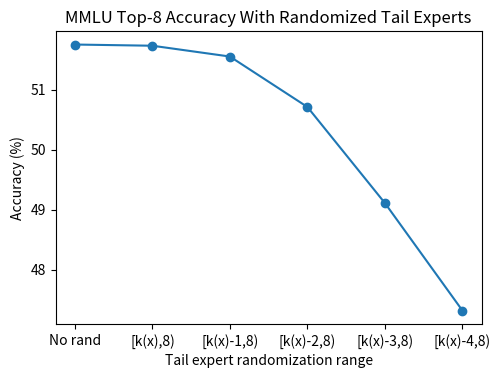

Python code for this plot:
import numpy as np
import matplotlib.pyplot as plt

acc = [51.75,51.73,51.08,49.52,47.49,42.47,31.15]
acc = [51.75,51.73,51.55,50.71,49.11,47.32,00.00]
plt.figure(figsize=(5.5,3.8))
plt.plot(acc[:-1], marker='o')
plt.xticks([0,1,2,3,4,5],['No rand', '[k(x),8)', '[k(x)-1,8)', '[k(x)-2,8)', '[k(x)-3,8)', '[k(x)-4,8)'])
plt.xlabel('Tail expert randomization range')
plt.ylabel('Accuracy (%)')
plt.title('MMLU Top-8 Accuracy With Randomized Tail Experts')
plt.savefig('rand2.png', dpi=300)
